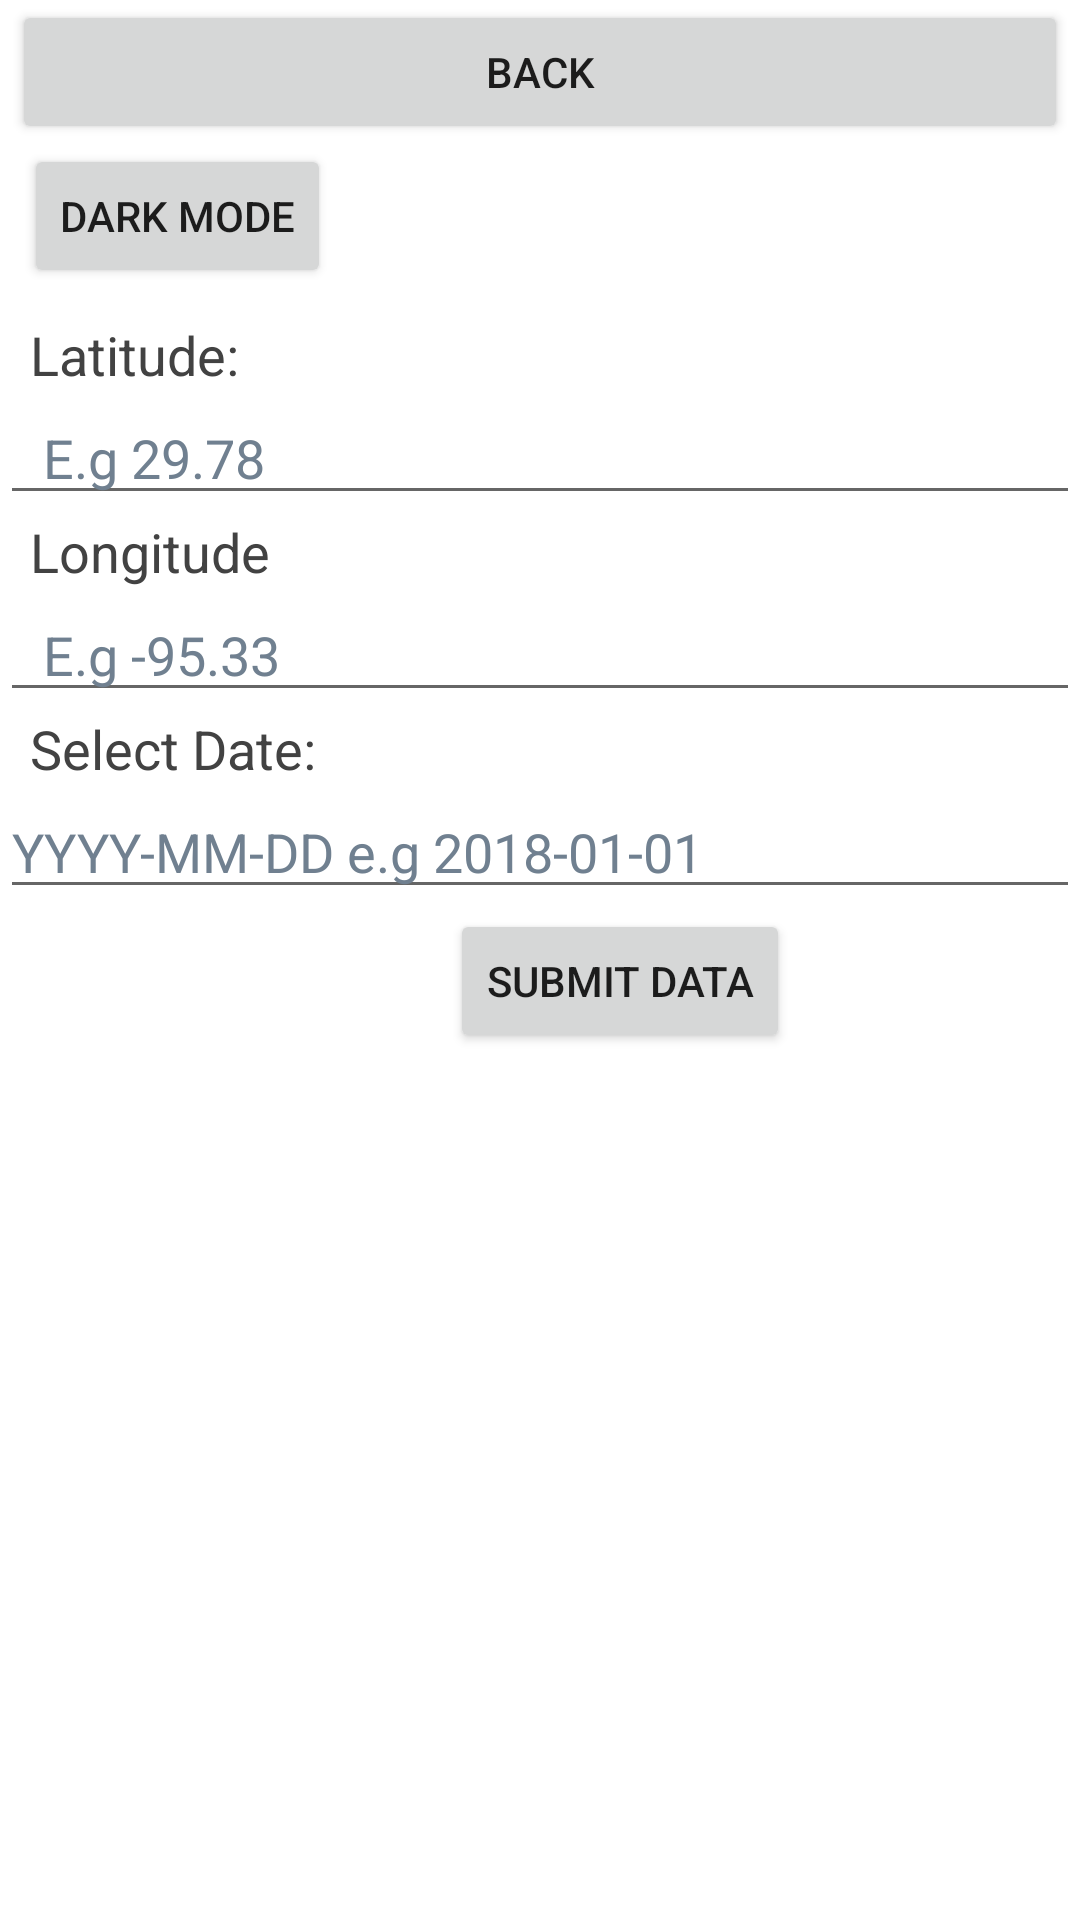

Here is an Android app screen rendered from its layout file. Give the layout XML and the strings, colors and styles it references.
<!-- AndroidManifest.xml: application theme Theme.Final -->
<!-- res/layout/activity_button2.xml -->
<?xml version="1.0" encoding="utf-8"?>
<RelativeLayout xmlns:android="http://schemas.android.com/apk/res/android"
    xmlns:app="http://schemas.android.com/apk/res-auto"
    xmlns:tools="http://schemas.android.com/tools"
    android:layout_width="match_parent"
    android:layout_height="match_parent"

    tools:context=".button2">

    <Button
        android:id="@+id/back"
        android:layout_width="match_parent"
        android:layout_height="wrap_content"
        android:layout_marginStart="4dp"
        android:layout_marginEnd="4dp"
        android:text="Back"
        app:layout_constraintBottom_toBottomOf="parent"
        app:layout_constraintLeft_toLeftOf="parent"
        app:layout_constraintRight_toRightOf="parent"
        app:layout_constraintStart_toStartOf="parent"
        app:layout_constraintTop_toTopOf="parent"
        app:layout_constraintVertical_bias="0.221" />


    <Button
        android:id="@+id/dm_btn"
        android:layout_width="wrap_content"
        android:layout_height="wrap_content"
        android:layout_below="@id/back"
        android:text="DARK MODE"
        android:layout_marginLeft="8dp"
        />

    <TextView
        android:id="@+id/lat_tv"
        android:layout_width="wrap_content"
        android:layout_height="wrap_content"
        android:layout_below="@id/dm_btn"
        android:layout_marginTop="10dp"
        android:text="@string/latitude_label"
        android:textColor="@color/cardview_dark_background"
        android:paddingLeft="10dp"
        android:paddingRight="10dp"
        android:textSize="18sp"
        app:layout_constraintBottom_toBottomOf="parent"
        app:layout_constraintLeft_toLeftOf="parent"
        app:layout_constraintRight_toRightOf="parent"
        app:layout_constraintStart_toStartOf="parent"
        app:layout_constraintTop_toTopOf="parent"
        app:layout_constraintVertical_bias="0.221" />

    <EditText
        android:id="@+id/lat_et"
        android:layout_width="match_parent"
        android:layout_height="wrap_content"
        android:layout_below="@+id/lat_tv"
        android:ems="10"
        android:hint=" E.g 29.78"
        android:textColorHint="#708090"
        android:inputType="text"
        android:paddingLeft="10dp"
        android:paddingRight="10dp"
        app:layout_constraintBottom_toBottomOf="parent"
        app:layout_constraintLeft_toLeftOf="parent"
        app:layout_constraintRight_toRightOf="parent"
        app:layout_constraintStart_toStartOf="parent"
        app:layout_constraintTop_toTopOf="parent"
        app:layout_constraintVertical_bias="0.221"
        />

    <TextView
        android:id="@+id/lon_tw"
        android:layout_width="wrap_content"
        android:layout_height="wrap_content"
        android:layout_below="@+id/lat_et"
        android:paddingLeft="10dp"
        android:paddingRight="10dp"
        android:text="@string/longitude_label"
        android:textColor="@color/cardview_dark_background"
        android:textSize="18sp"
        app:layout_constraintBottom_toBottomOf="parent"
        app:layout_constraintLeft_toLeftOf="parent"
        app:layout_constraintRight_toRightOf="parent"
        app:layout_constraintStart_toStartOf="parent"
        app:layout_constraintTop_toTopOf="parent"
        app:layout_constraintVertical_bias="0.221"

        />

    <EditText
        android:id="@+id/lon_et"
        android:layout_width="match_parent"
        android:layout_height="wrap_content"
        android:layout_below="@+id/lon_tw"
        android:drawablePadding="10dp"
        android:ems="10"
        android:hint=" E.g -95.33"
        android:textColorHint="#708090"
        android:inputType="text"
        android:paddingLeft="10dp"
        android:paddingRight="10dp"
        app:layout_constraintBottom_toBottomOf="parent"
        app:layout_constraintLeft_toLeftOf="parent"
        app:layout_constraintRight_toRightOf="parent"
        app:layout_constraintStart_toStartOf="parent"
        app:layout_constraintTop_toTopOf="parent"
        app:layout_constraintVertical_bias="0.221"
        />

    <TextView
        android:id="@+id/date_tw"
        android:layout_width="wrap_content"
        android:layout_height="wrap_content"
        android:layout_below="@id/lon_et"
        android:paddingLeft="10dp"
        android:paddingRight="10dp"
        android:text="@string/date_label"
        android:textColor="@color/cardview_dark_background"
        android:textSize="18sp"
        app:layout_constraintBottom_toBottomOf="parent"
        app:layout_constraintLeft_toLeftOf="parent"
        app:layout_constraintRight_toRightOf="parent"
        app:layout_constraintStart_toStartOf="parent"
        app:layout_constraintTop_toTopOf="parent"
        app:layout_constraintVertical_bias="0.221" />

    <EditText
        android:id="@+id/date_et"
        android:layout_width="match_parent"
        android:layout_height="wrap_content"
        android:layout_below="@+id/date_tw"
        android:ems="10"
        android:hint="YYYY-MM-DD e.g 2018-01-01"
        android:textColorHint="#708090"
        app:layout_constraintBottom_toBottomOf="parent"
        app:layout_constraintLeft_toLeftOf="parent"
        app:layout_constraintRight_toRightOf="parent"
        app:layout_constraintStart_toStartOf="parent"
        app:layout_constraintTop_toTopOf="parent"
        app:layout_constraintVertical_bias="0.221"
        />

    <Button
        android:id="@+id/submit_button"
        android:layout_width="wrap_content"
        android:layout_height="wrap_content"
        android:layout_below="@+id/date_et"
        android:layout_marginLeft="150dp"
        android:text="Submit Data"
        />

    <FrameLayout
        android:layout_width="match_parent"
        android:layout_height="match_parent"
        android:layout_below="@+id/submit_button">

        <ImageView
            android:id="@+id/iv"
            android:layout_width="match_parent"
            android:layout_height="wrap_content" />
        <TextView
            android:id="@+id/tv_error_message"
            android:layout_width="wrap_content"
            android:layout_height="wrap_content"
            android:textAppearance="?attr/errorContentDescription"
            android:text="@string/loading_error"
            android:padding="16dp"
            android:textSize="20sp"
            android:visibility="invisible"/>
        <ProgressBar
            android:id="@+id/pb_loading_indicator"
            android:layout_width="72dp"
            android:layout_height="72dp"
            android:layout_marginTop="32dp"
            android:layout_gravity="top|center_horizontal"
            android:visibility="invisible" />
    </FrameLayout>

</RelativeLayout>
<!-- resources referenced by this layout -->
<resources>
  <string name="date_label">Select Date:</string>
  <string name="latitude_label"> Latitude:</string>
  <string name="loading_error">Unable to extract the image. Please check your internet connection and try again. </string>
  <string name="longitude_label">Longitude</string>
  <style name="Theme.Final" parent="Theme.MaterialComponents.DayNight.DarkActionBar">
          
          <item name="colorPrimary">@color/purple_500</item>
          <item name="colorPrimaryVariant">@color/purple_700</item>
          <item name="colorOnPrimary">@color/white</item>
          
          <item name="colorSecondary">@color/teal_200</item>
          <item name="colorSecondaryVariant">@color/teal_700</item>
          <item name="colorOnSecondary">@color/black</item>
          
          <item name="android:statusBarColor" tools:targetApi="l">?attr/colorPrimaryVariant</item>
          
          <item name="android:textColorHint">@color/white</item>
      </style>
  <color name="purple_500">#FF6200EE</color>
  <color name="purple_700">#FF3700B3</color>
  <color name="white">#FFFFFFFF</color>
  <color name="teal_200">#FF03DAC5</color>
  <color name="teal_700">#FF018786</color>
  <color name="black">#FF000000</color>
</resources>
